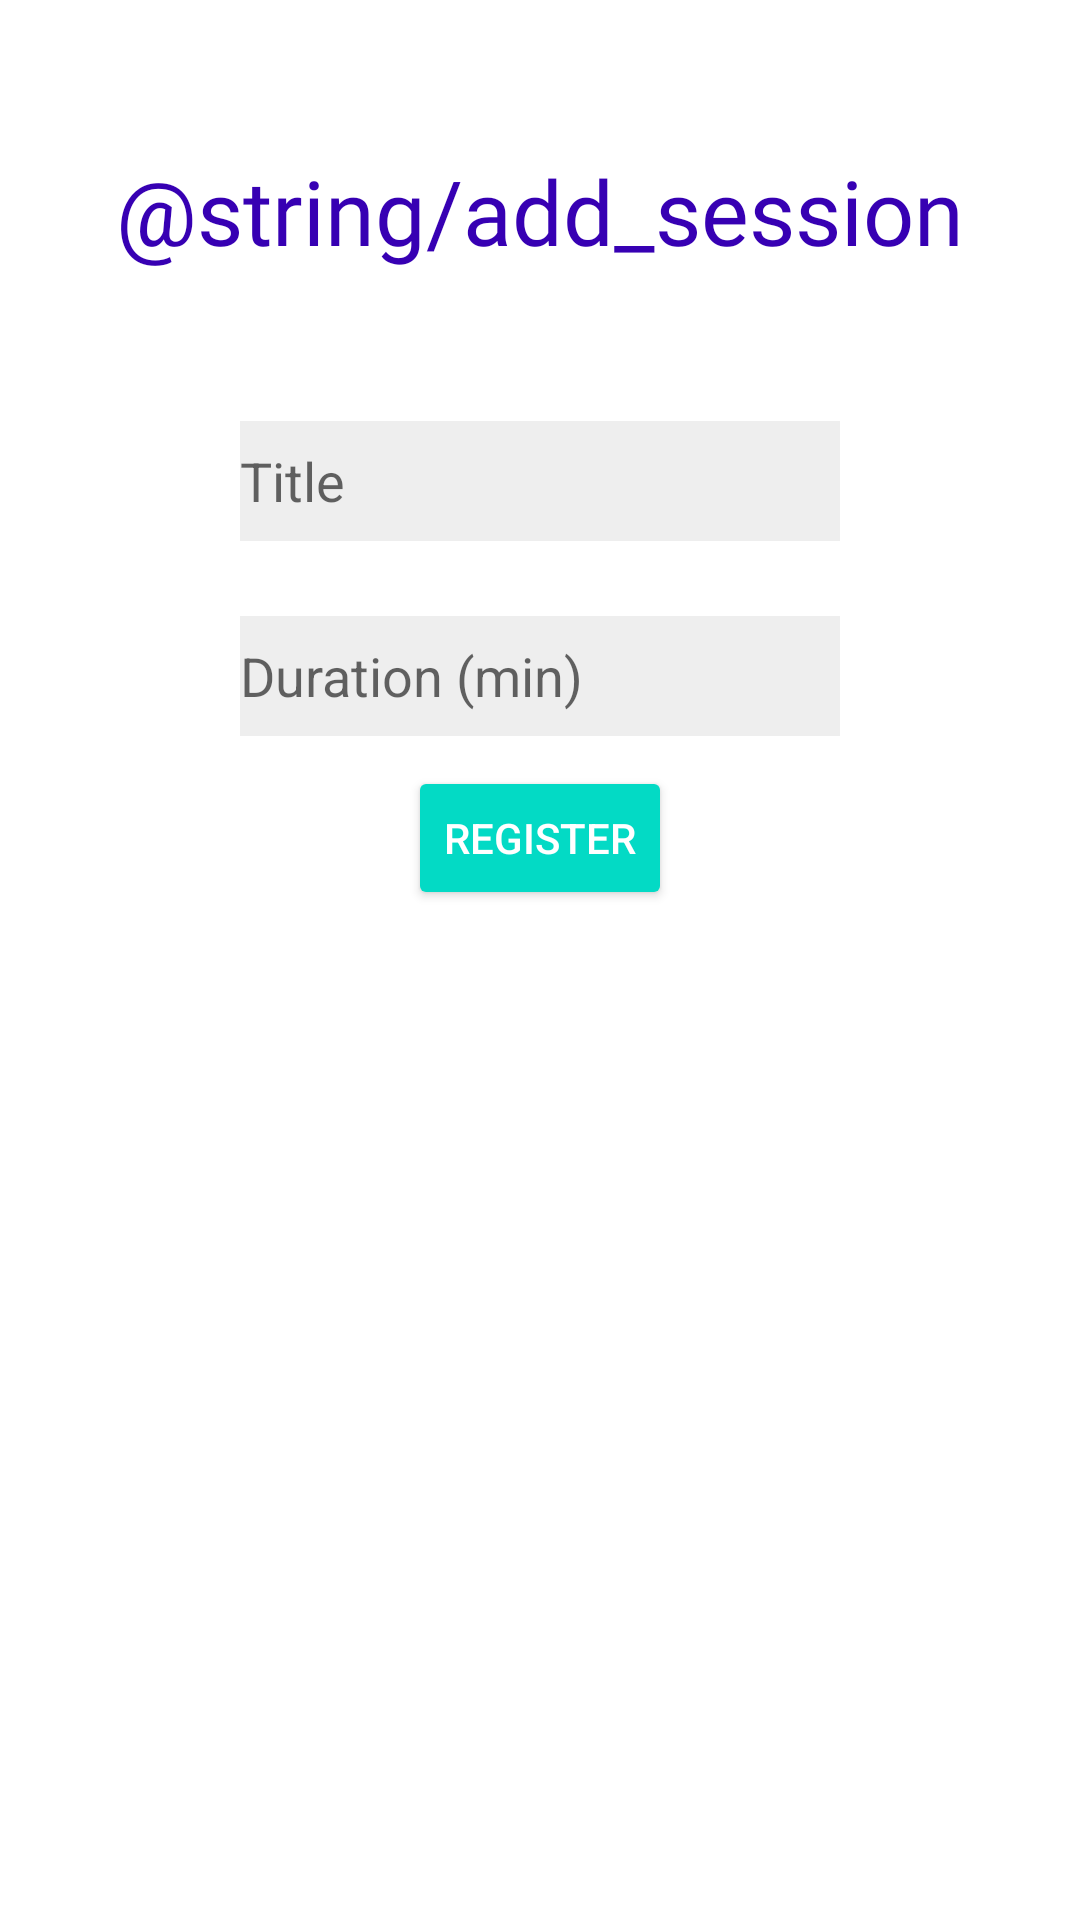

The Android layout XML behind this screen, and the referenced resources:
<!-- AndroidManifest.xml: application theme Theme.APA_Projet -->
<!-- res/layout/fragment_create_session.xml -->
<?xml version="1.0" encoding="utf-8"?>
<RelativeLayout
    xmlns:android="http://schemas.android.com/apk/res/android"
    xmlns:app="http://schemas.android.com/apk/res-auto"
    xmlns:tools="http://schemas.android.com/tools"
    android:layout_width="match_parent"
    android:layout_height="match_parent"
    tools:context=".fragments.FragmentCreateSession">

    <TextView
        android:id="@+id/textViewLabel"
        android:layout_width="match_parent"
        android:layout_height="wrap_content"
        android:layout_marginTop="50dp"
        android:fontFamily="@font/poppinsbold"
        android:gravity="center"
        android:text="@string/add_session"

        android:textColor="@color/purple_700"
        android:textSize="30sp"
        app:layout_constraintEnd_toEndOf="parent"
        app:layout_constraintHorizontal_bias="0.0"
        app:layout_constraintStart_toStartOf="parent"
        app:layout_constraintTop_toTopOf="parent"
        tools:targetApi="jelly_bean" />

    <EditText
        android:id="@+id/editTextSessionDate"
        android:layout_width="200dp"
        android:layout_height="40dp"
        android:layout_below="@id/textViewLabel"
        android:layout_centerHorizontal="true"
        android:layout_marginTop="50dp"
        android:background="#11000000"
        android:ems="10"
        android:hint="@string/activityTitle"
        android:inputType="date" />

    <EditText
        android:id="@+id/editTextSessionDuration"
        android:layout_width="200dp"
        android:layout_height="40dp"
        android:layout_below="@id/editTextSessionDate"
        android:layout_centerHorizontal="true"
        android:layout_marginTop="25dp"
        android:background="#11000000"
        android:ems="10"
        android:hint="@string/activityDuration"
        android:inputType="text" />


    <Button
        android:id="@+id/buttonCreateSession"
        style="@style/Widget.AppCompat.Button.Colored"
        android:layout_width="wrap_content"
        android:layout_height="wrap_content"
        android:layout_marginTop="10dp"
        android:layout_below="@id/editTextSessionDuration"
        android:layout_centerHorizontal="true"
        android:text="@string/register"
        app:layout_constraintEnd_toEndOf="parent"
        app:layout_constraintStart_toStartOf="parent" />

    <ProgressBar
        android:id="@+id/loading"
        android:layout_width="wrap_content"
        android:layout_height="wrap_content"
        android:layout_gravity="center"
        android:visibility="gone" />
</RelativeLayout>
<!-- resources referenced by this layout -->
<resources>
  <color name="purple_700">#FF3700B3</color>
  <string name="activityDuration">Duration (min)</string>
  <string name="activityTitle">Title</string>
  <string name="register">Register</string>
  <style name="Theme.APA_Projet" parent="Theme.MaterialComponents.DayNight.NoActionBar">
          
          <item name="colorPrimary">@color/purple_500</item>
          <item name="colorPrimaryVariant">@color/purple_700</item>
          <item name="colorOnPrimary">@color/white</item>
          
          <item name="colorSecondary">@color/teal_200</item>
          <item name="colorSecondaryVariant">@color/teal_700</item>
          <item name="colorOnSecondary">@color/black</item>
          
          <item name="android:statusBarColor" tools:targetApi="l">?attr/colorPrimaryVariant</item>
          
      </style>
  <color name="purple_500">#FF6200EE</color>
  <color name="white">#FFFFFFFF</color>
  <color name="teal_200">#FF03DAC5</color>
  <color name="teal_700">#FF018786</color>
  <color name="black">#FF000000</color>
</resources>
